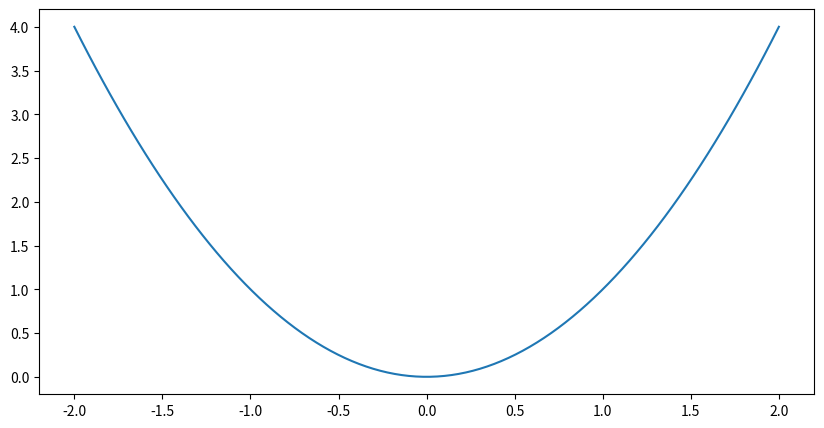

The matplotlib source for this figure:
# Import libraries
import matplotlib.pyplot as plt
import numpy as np

# Creating vectors X and Y
x = np.linspace(-2, 2, 100)
y = x ** 2

fig = plt.figure(figsize=(10, 5))
# Create the plot
plt.plot(x, y)

# Show the plot
plt.show()